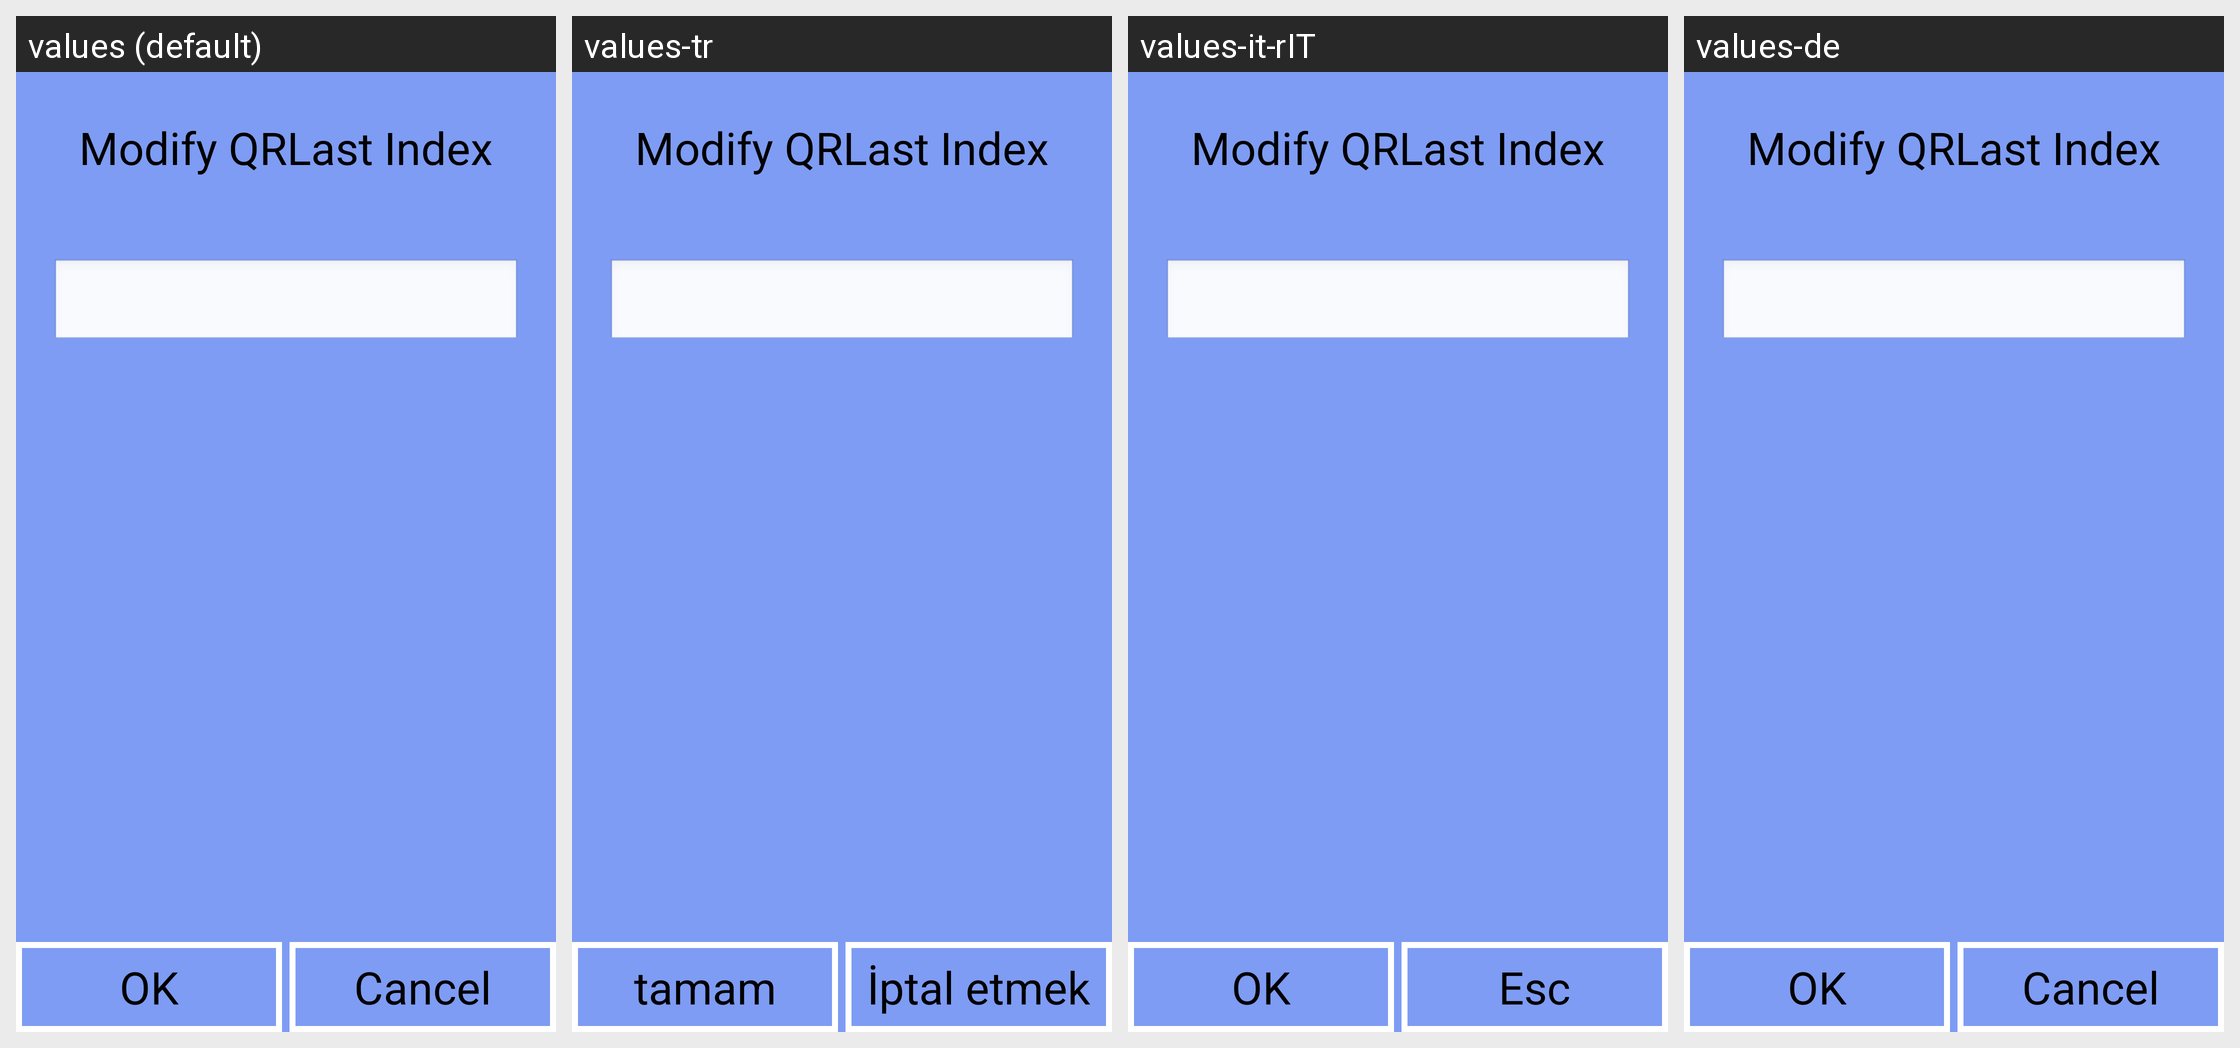

The Android screen above is rendered under several locales of the same app. Produce the string resources it draws, with the default and per-locale values.
Android screen res/layout/qrlast_edit_dialog.xml rendered under 4 locales, left to right: values (default), values-tr, values-it-rIT, values-de. Device: Nexus 5 (rendered at 1080×1920; each locale shown at half size, 540×960, under a caption strip naming it); theme android:Theme.NoTitleBar.Fullscreen.
Other locales in the repository, not shown: values-cs-rCZ, values-es, values-fr, values-it, values-ja, values-ko, values-pt-rBR, values-pt-rPT, values-ru-rRU, values-zh, values-zh-rCN, values-zh-rTW.
Strings drawn on this screen, with the default value and each locale's value (text and hints the layout hard-codes, and strings that could not be matched under every locale, appear in the picture but are not listed):

strQRLastEditTitle
  values: Modify QRLast Index
  values-tr: Modify QRLast Index  [not translated; the default value is used]
  values-it-rIT: Modify QRLast Index  [not translated; the default value is used]
  values-de: Modify QRLast Index  [not translated; the default value is used]

str_ok
  values: OK
  values-tr: tamam
  values-it-rIT: OK
  values-de: OK

strNativeBtn
  values: Cancel
  values-tr: İptal etmek
  values-it-rIT: Esc
  values-de: Cancel
